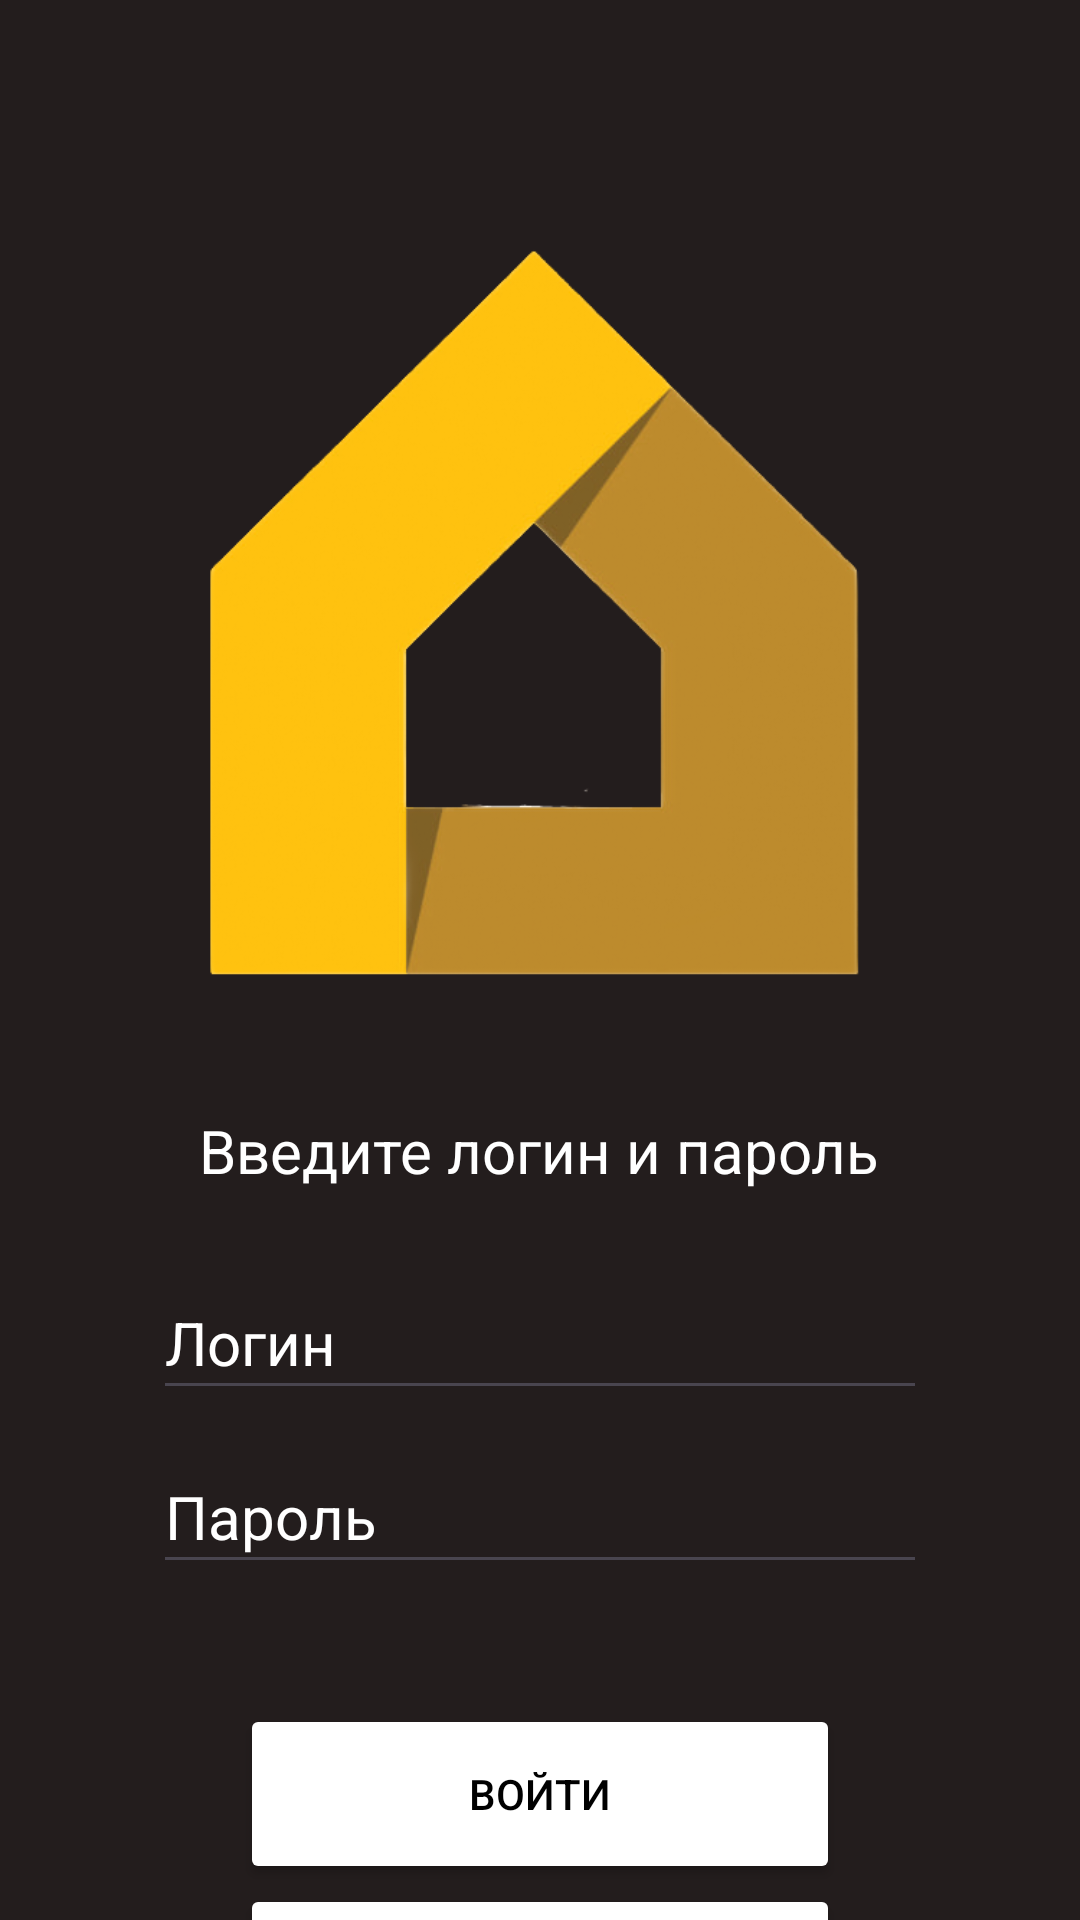

The Android layout XML behind this screen, and the referenced resources:
<!-- AndroidManifest.xml: application theme Theme._1laba -->
<!-- res/layout/activity_main.xml -->
<?xml version="1.0" encoding="utf-8"?>
<LinearLayout
    xmlns:android="http://schemas.android.com/apk/res/android"
    xmlns:tools="http://schemas.android.com/tools"
    tools:context=".MainActivity"
    android:layout_width="match_parent"
    android:orientation="vertical"
    android:background="@color/black2"
    android:layout_height="match_parent">
    <Space
        android:layout_width="wrap_content"
        android:layout_height="80dp"/>

    <ImageView
        android:layout_width="250dp"
        android:layout_gravity="center"

        android:src="@drawable/lemana_pro_basic_no_back"
        android:layout_height="250dp"
        >

    </ImageView>

    <Space
        android:layout_width="0dp"
        android:layout_height="40dp"/>
<TextView
    android:layout_gravity="center"

    android:layout_width="wrap_content"
    android:layout_height="wrap_content"
    android:textColor="@color/white"
    android:textSize="20sp"
    android:text="@string/login"/>
<Space
    android:layout_width="wrap_content"
    android:layout_height="25dp"/>
    <EditText
        android:layout_width="match_parent"
        android:id="@+id/editTextLogin"
        android:layout_height="wrap_content"
        android:hint="@string/log"
        android:textSize="20sp"
        android:textColorHint="@color/white"
        android:textColor="@color/white"
        android:minHeight="48dp"
        android:layout_marginHorizontal="51dp"
        >

    </EditText>
<Space
    android:layout_width="wrap_content"
    android:layout_height="10dp"/>
    <EditText
        android:layout_width="match_parent"
        android:layout_height="wrap_content"
        android:id="@+id/editTextPassword"

        android:hint="@string/pass"
        android:textSize="20sp"
        android:layout_marginHorizontal="51dp"
        android:textColorHint="@color/white"
        android:textColor="@color/white"
        android:minHeight="48dp" />

    <Space
        android:layout_width="wrap_content"
        android:layout_height="40dp"/>
    <Button
        android:layout_width="200dp"
        android:layout_height="60dp"
        android:layout_gravity="center"
        android:text="@string/voiti"
        android:onClick="loginClick"
        android:textColor="@color/black"
        android:backgroundTint="@color/white"
        >
    </Button>
    <Button
        android:layout_width="200dp"
        android:layout_height="60dp"
        android:layout_gravity="center"
        android:text="Зарегистрироваться"
        android:onClick="regClick"

        android:textColor="@color/black"
        android:backgroundTint="@color/white"
        >
    </Button>

</LinearLayout>
<!-- resources referenced by this layout -->
<resources>
  <color name="black">#FF000000</color>
  <color name="black2">#231D1D</color>
  <color name="white">#FFFFFFFF</color>
  <!-- drawable lemana_pro_basic_no_back: png bitmap (drawable, 93435 bytes) -->
  <string name="log">Логин</string>
  <string name="login">Введите логин и пароль</string>
  <string name="pass">Пароль</string>
  <string name="voiti">Войти</string>
  <style name="Theme._1laba" parent="Base.Theme._1laba" />
  <style name="Base.Theme._1laba" parent="Theme.Material3.DayNight.NoActionBar">
          
          
      </style>
</resources>
